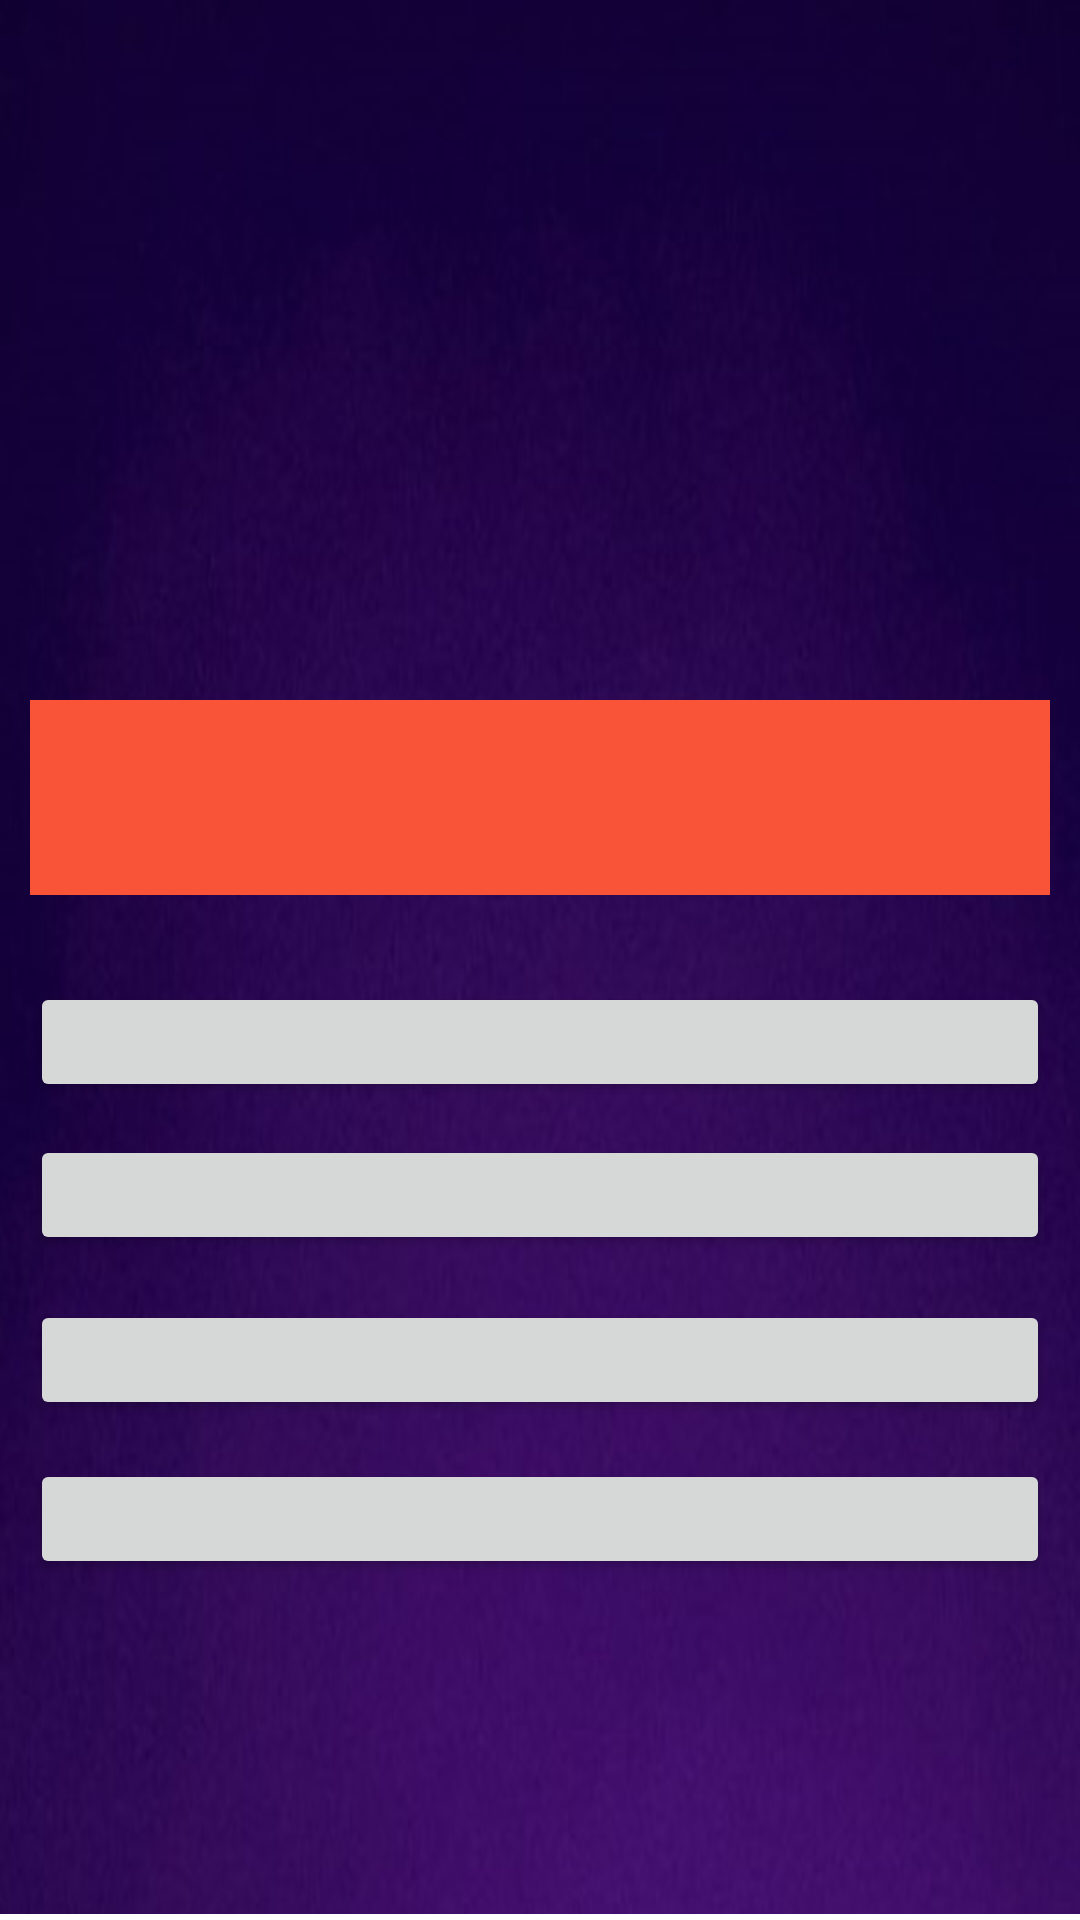

The Android layout XML behind this screen, and the referenced resources:
<!-- AndroidManifest.xml: application theme AppTheme -->
<!-- res/layout/activity_question2.xml -->
<?xml version="1.0" encoding="utf-8"?>
<RelativeLayout xmlns:android="http://schemas.android.com/apk/res/android"
    xmlns:app="http://schemas.android.com/apk/res-auto"
    xmlns:tools="http://schemas.android.com/tools"
    android:layout_width="match_parent"
    android:layout_height="match_parent"
    tools:context="com.example.sayooj.proquiz.Question2">

    <LinearLayout
        android:layout_width="match_parent"
        android:layout_height="match_parent"
        android:background="@drawable/qb1"
        android:paddingLeft="10dp"
        android:paddingRight="10dp"
        android:orientation="vertical"
        android:gravity="center"

        >

        <TextView
            android:id="@+id/timer"
            android:gravity="center"
            android:textSize="25sp"
            android:layout_width="match_parent"
            android:layout_height="35dp" />
        <TextView
            android:id="@+id/textView"
            android:backgroundTint="#f95438"
            android:textColor="@android:color/black"
            android:layout_width="match_parent"
            android:layout_height="65dp"
            android:layout_alignParentTop="true"
            android:layout_centerHorizontal="true"
            android:layout_marginTop="85dp"
            android:background="@color/colorPrimary"
            android:gravity="center"
            android:text=""
            android:textSize="18sp"
            android:textStyle="bold" />

        <Button
            android:id="@+id/button"
            android:layout_width="match_parent"
            android:layout_height="40dp"
            android:gravity="center"
            android:layout_below="@+id/textView"
            android:layout_centerHorizontal="true"
            android:layout_marginTop="29dp"
            android:text="" />

        <Button
            android:id="@+id/button2"
            android:layout_width="match_parent"
            android:layout_height="40dp"
            android:gravity="center"
            android:layout_alignStart="@+id/button"
            android:layout_below="@+id/button"
            android:layout_marginTop="11dp"
            android:text="" />

        <Button
            android:id="@+id/button3"
            android:layout_width="match_parent"
            android:layout_height="40dp"
            android:layout_alignStart="@+id/button2"
            android:layout_below="@+id/button2"
            android:layout_marginTop="15dp"
            android:text="" />

        <Button
            android:id="@+id/button4"
            android:layout_width="match_parent"
            android:layout_height="40dp"
            android:layout_alignStart="@+id/button3"
            android:layout_below="@+id/button3"
            android:layout_marginTop="13dp"
            android:text="" />
    </LinearLayout>

    <View
        android:layout_width="match_parent"
        android:layout_height="2dp"
        android:background="#fff"
        android:layout_alignParentBottom="true" />

</RelativeLayout>
<!-- resources referenced by this layout -->
<resources>
  <color name="colorPrimary">#25f4f4</color>
  <!-- drawable qb1: jpg bitmap (drawable, 80890 bytes) -->
  <style name="AppTheme" parent="Theme.AppCompat.Light.DarkActionBar">
          
          <item name="colorPrimary">#031021</item>
          <item name="colorPrimaryDark">@color/colorPrimaryDark</item>
          <item name="colorAccent">@color/colorAccent</item>
      </style>
  <color name="colorPrimaryDark">#303F9F</color>
  <color name="colorAccent">#b340ff</color>
</resources>
